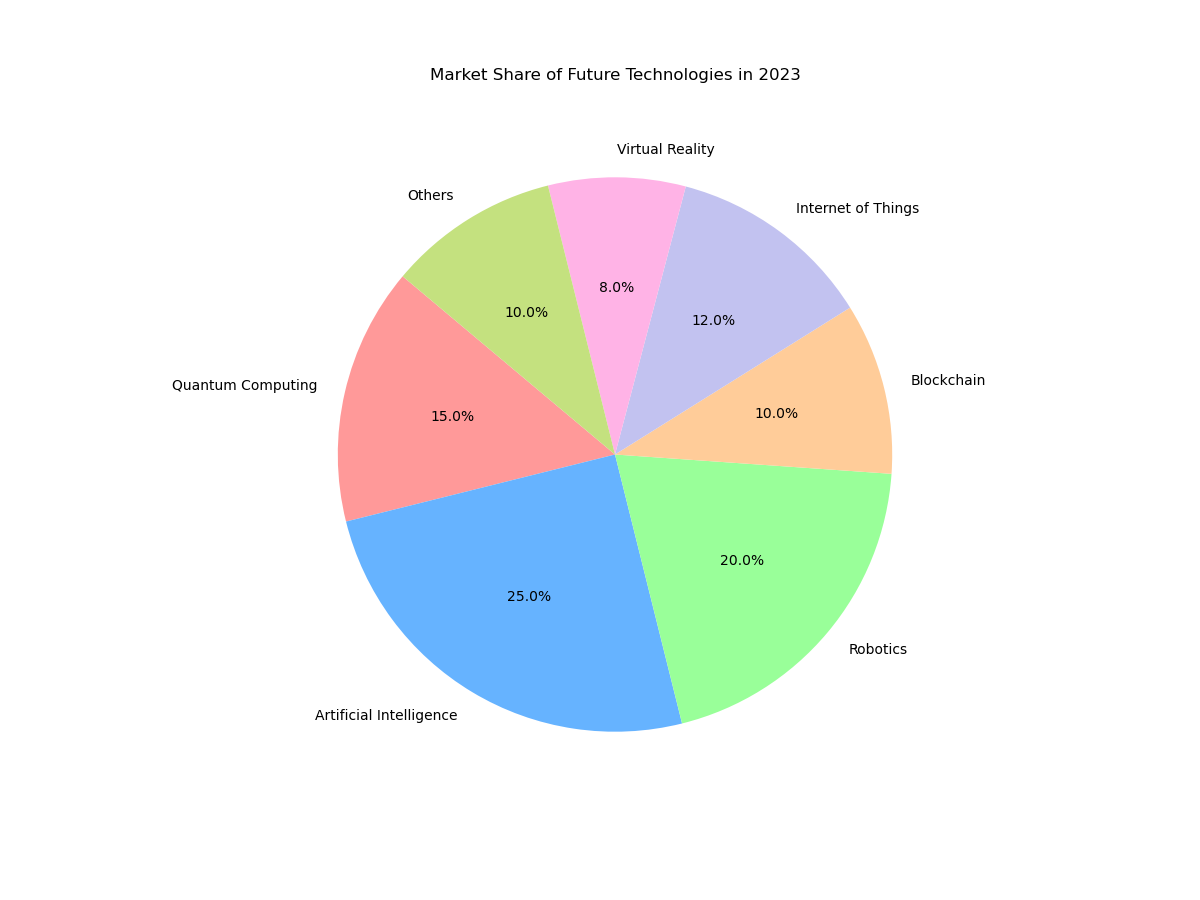

Source data for this figure (header and first rows):
Technology, Percentage
Quantum Computing, 15.0
Artificial Intelligence, 25.0
Robotics, 20.0
Blockchain, 10.0
Internet of Things, 12.0
Virtual Reality, 8.0
Others, 10.0
